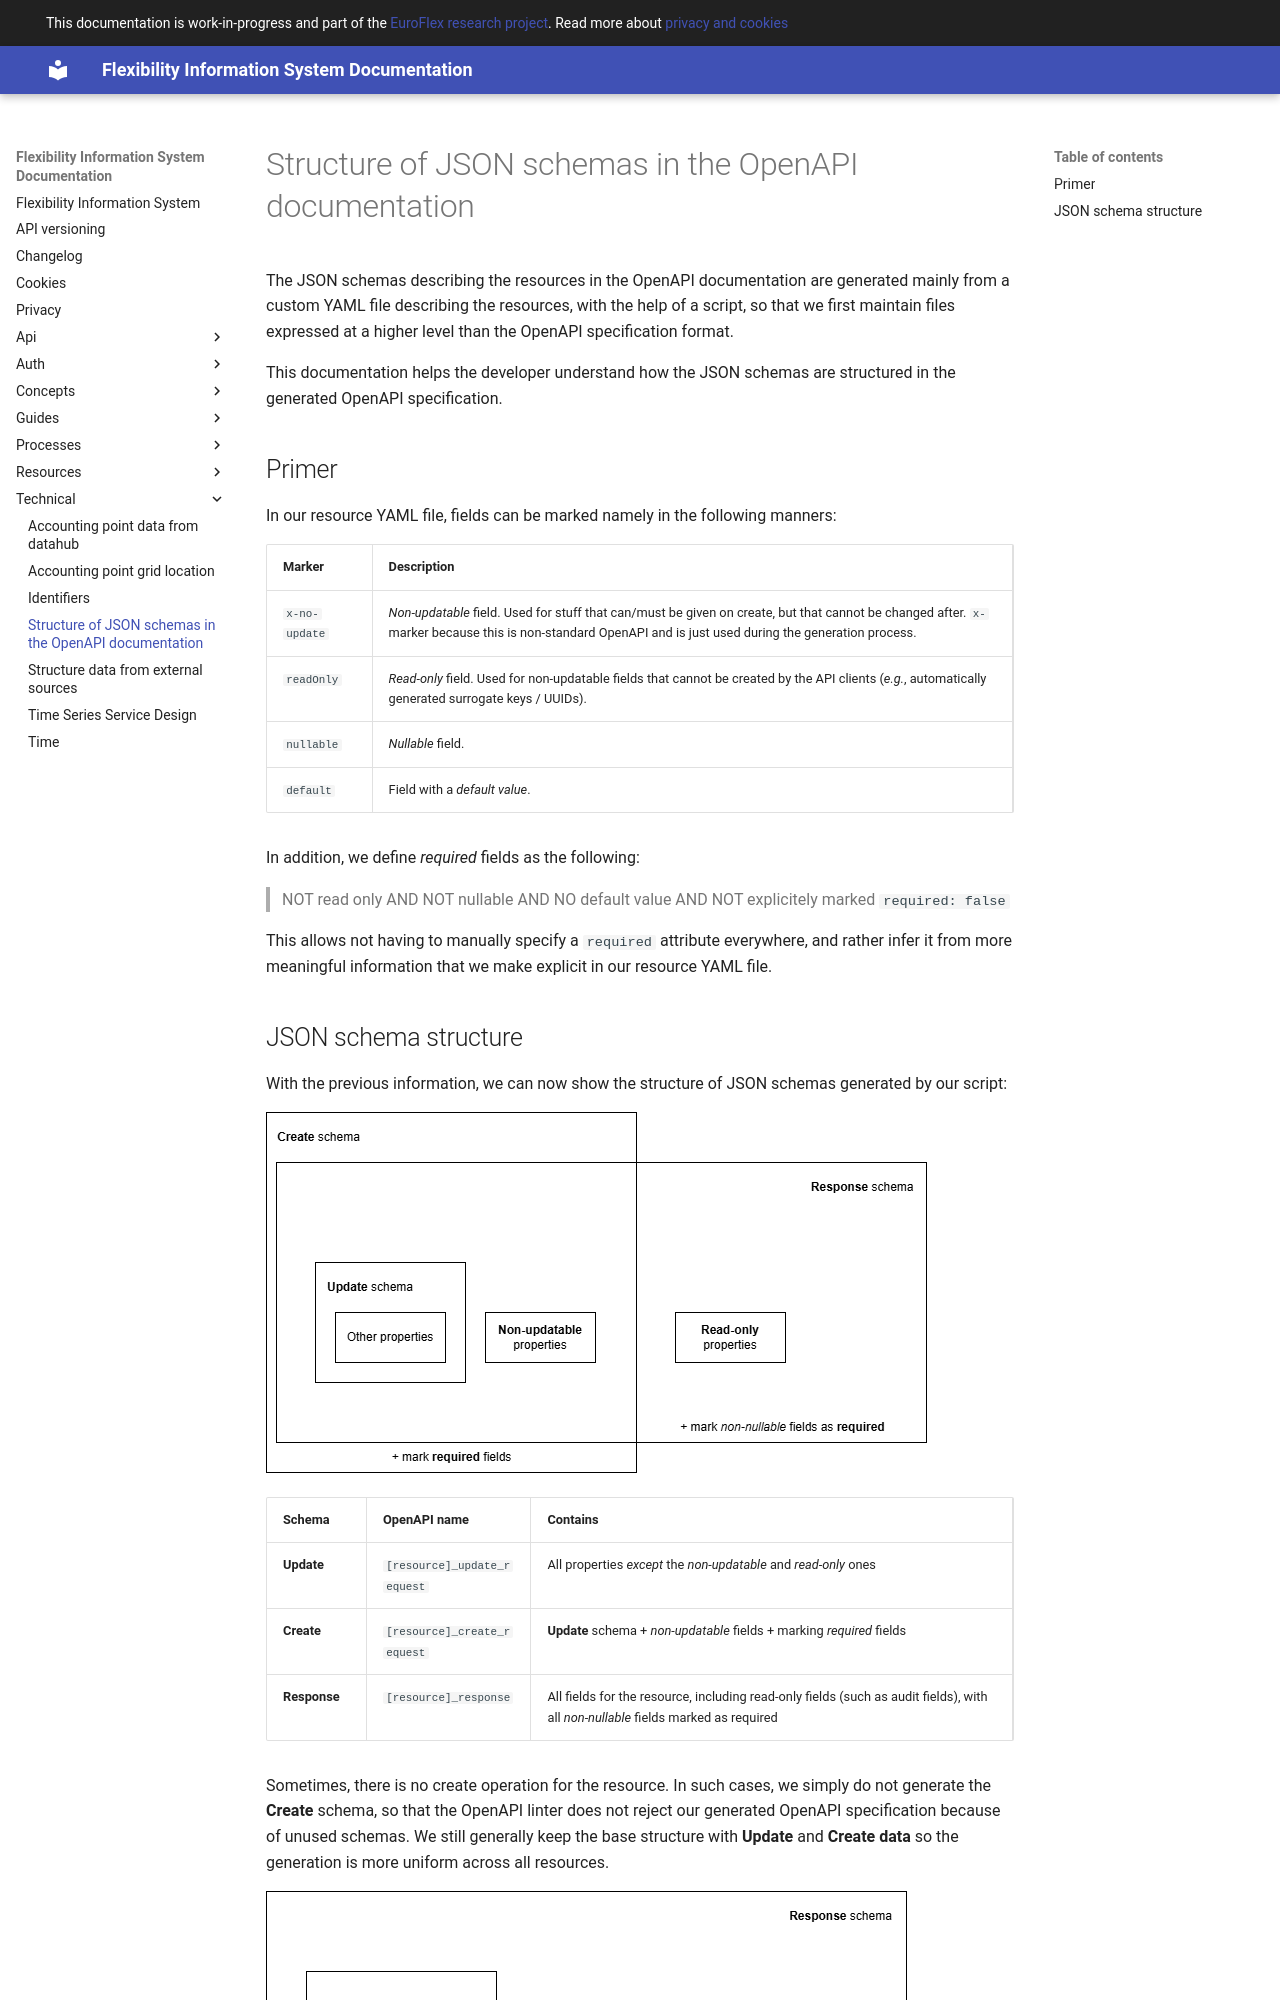

repository: elhub/flex-information-system · page: technical/openapi-schemas/index.html · generator: mkdocs

# Structure of JSON schemas in the OpenAPI documentation

The JSON schemas describing the resources in the OpenAPI documentation are
generated mainly from a custom YAML file describing the resources, with the help
of a script, so that we first maintain files expressed at a higher level than
the OpenAPI specification format.

This documentation helps the developer understand how the JSON schemas are
structured in the generated OpenAPI specification.

## Primer

In our resource YAML file, fields can be marked namely in the following manners:

| Marker        | Description                                                                                                                                                                                                |
|---------------|------------------------------------------------------------------------------------------------------------------------------------------------------------------------------------------------------------|
| `x-no-update` | _Non-updatable_ field. Used for stuff that can/must be given on create, but that cannot be changed after. `x-` marker because this is non-standard OpenAPI and is just used during the generation process. |
| `readOnly`    | _Read-only_ field. Used for non-updatable fields that cannot be created by the API clients (_e.g._, automatically generated surrogate keys / UUIDs).                                                       |
| `nullable`    | _Nullable_ field.                                                                                                                                                                                          |
| `default`     | Field with a _default value_.                                                                                                                                                                              |

In addition, we define _required_ fields as the following:

> NOT read only
> AND NOT nullable
> AND NO default value
> AND NOT explicitely marked `required: false`

This allows not having to manually specify a `required` attribute everywhere,
and rather infer it from more meaningful information that we make explicit in
our resource YAML file.
